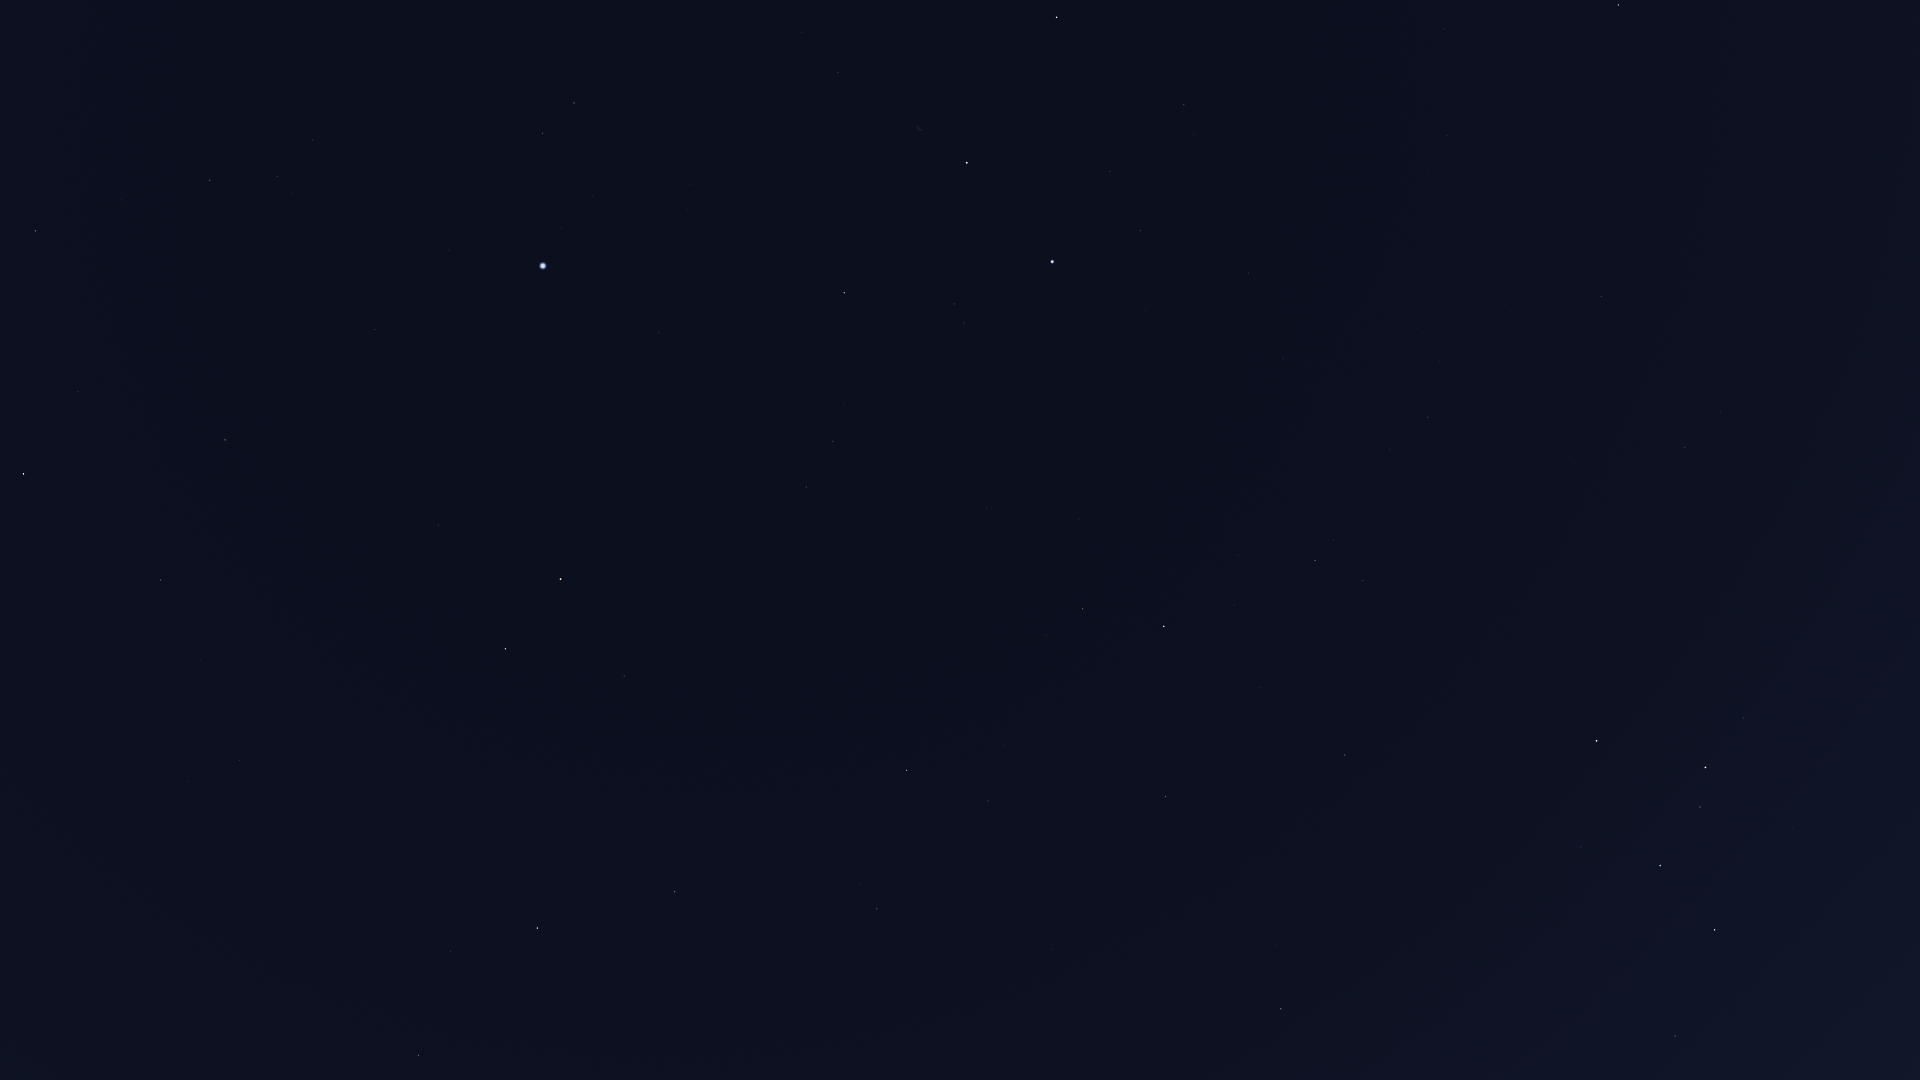

The table this chart was drawn from, first rows:
Star_ID, Name, X, Y
746, Caph, 1596, 741
2920, Fulu, 1743, 718
3179, Schedar, 1705, 767
3821, Achird, 1700, 807
107418, Castula, 1689, 844
6686, Ruchbah, 1715, 930
8886, Segin, 1675, 1036
74961, Nikawiy, 26, 942
75458, Edasich, 418, 1056
77760, HIP 77760, 104, 812
78527, HIP 78527, 450, 951
79992, HIP 79992, 239, 760
80076, Hunor, 140, 689
80331, Athebyne, 537, 928
80838, Ogma, 115, 616
81126, HIP 81126, 200, 661
81833, HIP 81833, 160, 580
83207, HIP 83207, 78, 392
83608, Alrakis, 482, 740
83895, Aldhibah, 675, 892
84379, Sarin, 35, 231
84380, HIP 84380, 225, 440
84606, HIP 84606, 241, 440
85112, HIP 85112, 259, 419
85670, Rastaban, 505, 649
85693, Maasym, 120, 200
86414, HIP 86414, 438, 525
86614, Dziban, 820, 939
86782, Alruba, 560, 644
86974, HIP 86974, 210, 180
87585, Grumium, 624, 676
87808, HIP 87808, 375, 330
87833, Eltanin, 560, 579
87933, HIP 87933, 277, 176
88794, HIP 88794, 312, 140
90344, Fafnir, 800, 777
91262, Vega, 543, 266
91852, Xihe, 546, 209
92420, Sheliak, 542, 133
92791, HIP 92791, 593, 196
93194, Sulafat, 574, 103
94376, Altais, 906, 770
94481, Aladfar, 687, 209
95853, HIP 95853, 833, 441
96100, Alsafi, 957, 797
97165, Fawaris, 844, 293
98110, HIP 98110, 838, 73
100453, Sadr, 967, 163
102098, Deneb, 1052, 262
102488, Aljanah, 1056, 17
105199, Alderamin, 1164, 626
106032, Alfirk, 1165, 797
107136, Azelfafage, 1260, 396
108917, Kurhah, 1261, 688
109352, HIP 109352, 1440, 28
109492, HIP 109492, 1315, 560
109937, HIP 109937, 1448, 135
110538, HIP 110538, 1389, 449
110609, HIP 110609, 1410, 393
111022, HIP 111022, 1440, 362
... 6 more rows
